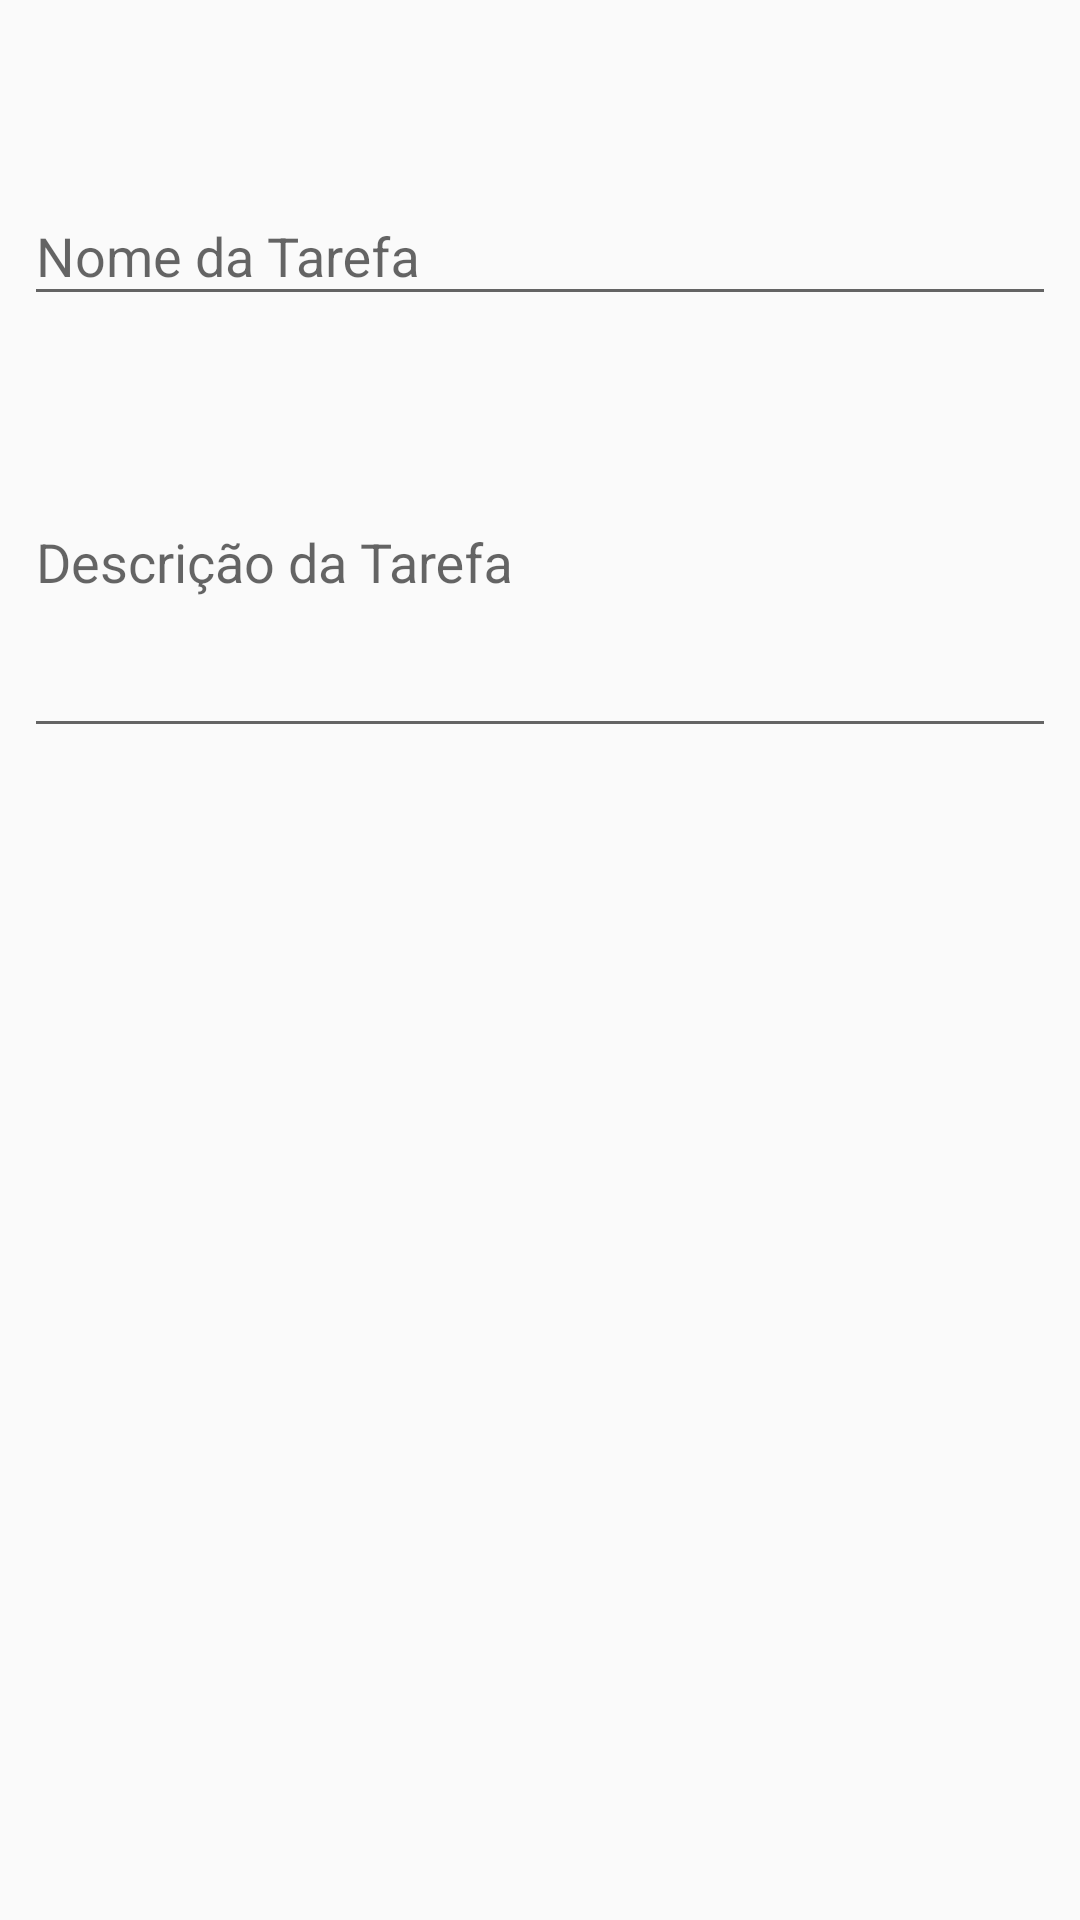

Reconstruct the res/layout file that produces this screen, plus the resources it refers to.
<!-- AndroidManifest.xml: application theme AppTheme -->
<!-- res/layout/activity_adicionar.xml -->
<?xml version="1.0" encoding="utf-8"?>
<android.support.constraint.ConstraintLayout  xmlns:android="http://schemas.android.com/apk/res/android"
    xmlns:app="http://schemas.android.com/apk/res-auto"
    xmlns:tools="http://schemas.android.com/tools"
    android:layout_width="match_parent"
    android:layout_height="match_parent"
    tools:context=".atividades.MostraTarefas">

    <android.support.design.widget.TextInputLayout
        android:id="@+id/textInputLayout"
        android:layout_width="0dp"
        android:layout_height="wrap_content"
        android:layout_marginStart="8dp"
        android:layout_marginTop="53dp"
        android:layout_marginEnd="8dp"
        app:layout_constraintEnd_toEndOf="parent"
        app:layout_constraintHorizontal_bias="0.0"
        app:layout_constraintStart_toStartOf="parent"
        app:layout_constraintTop_toTopOf="parent">

        <android.support.design.widget.TextInputEditText
            android:id="@+id/tela_nome"
            android:layout_width="match_parent"
            android:layout_height="wrap_content"
            android:hint="@string/info_lista"
            android:maxLength="20"
            android:inputType="text"/>
    </android.support.design.widget.TextInputLayout>

    <android.support.design.widget.TextInputLayout
        android:layout_width="0dp"
        android:layout_height="wrap_content"
        android:layout_marginStart="8dp"
        android:layout_marginTop="60dp"
        android:layout_marginEnd="8dp"
        app:layout_constraintEnd_toEndOf="parent"
        app:layout_constraintHorizontal_bias="0.0"
        app:layout_constraintStart_toStartOf="parent"
        app:layout_constraintTop_toTopOf="@id/textInputLayout">

        <android.support.design.widget.TextInputEditText
            android:id="@+id/tela_desc"
            android:layout_width="match_parent"
            android:layout_height="wrap_content"
            android:hint="@string/desc_lista"
            android:maxLength="100"
            android:maxLines="5"
            android:lines="5"/>
    </android.support.design.widget.TextInputLayout>

</android.support.constraint.ConstraintLayout>
<!-- resources referenced by this layout -->
<resources>
  <string name="desc_lista">Descrição da Tarefa</string>
  <string name="info_lista">Nome da Tarefa</string>
  <style name="AppTheme" parent="Theme.AppCompat.Light.DarkActionBar">
          
          <item name="colorPrimary">@color/colorPrimary</item>
          <item name="colorPrimaryDark">@color/colorPrimaryDark</item>
          <item name="colorAccent">@color/colorAccent</item>
      </style>
  <color name="colorPrimary">#340F59</color>
  <color name="colorPrimaryDark">#340F59</color>
  <color name="colorAccent">#340F59</color>
</resources>
